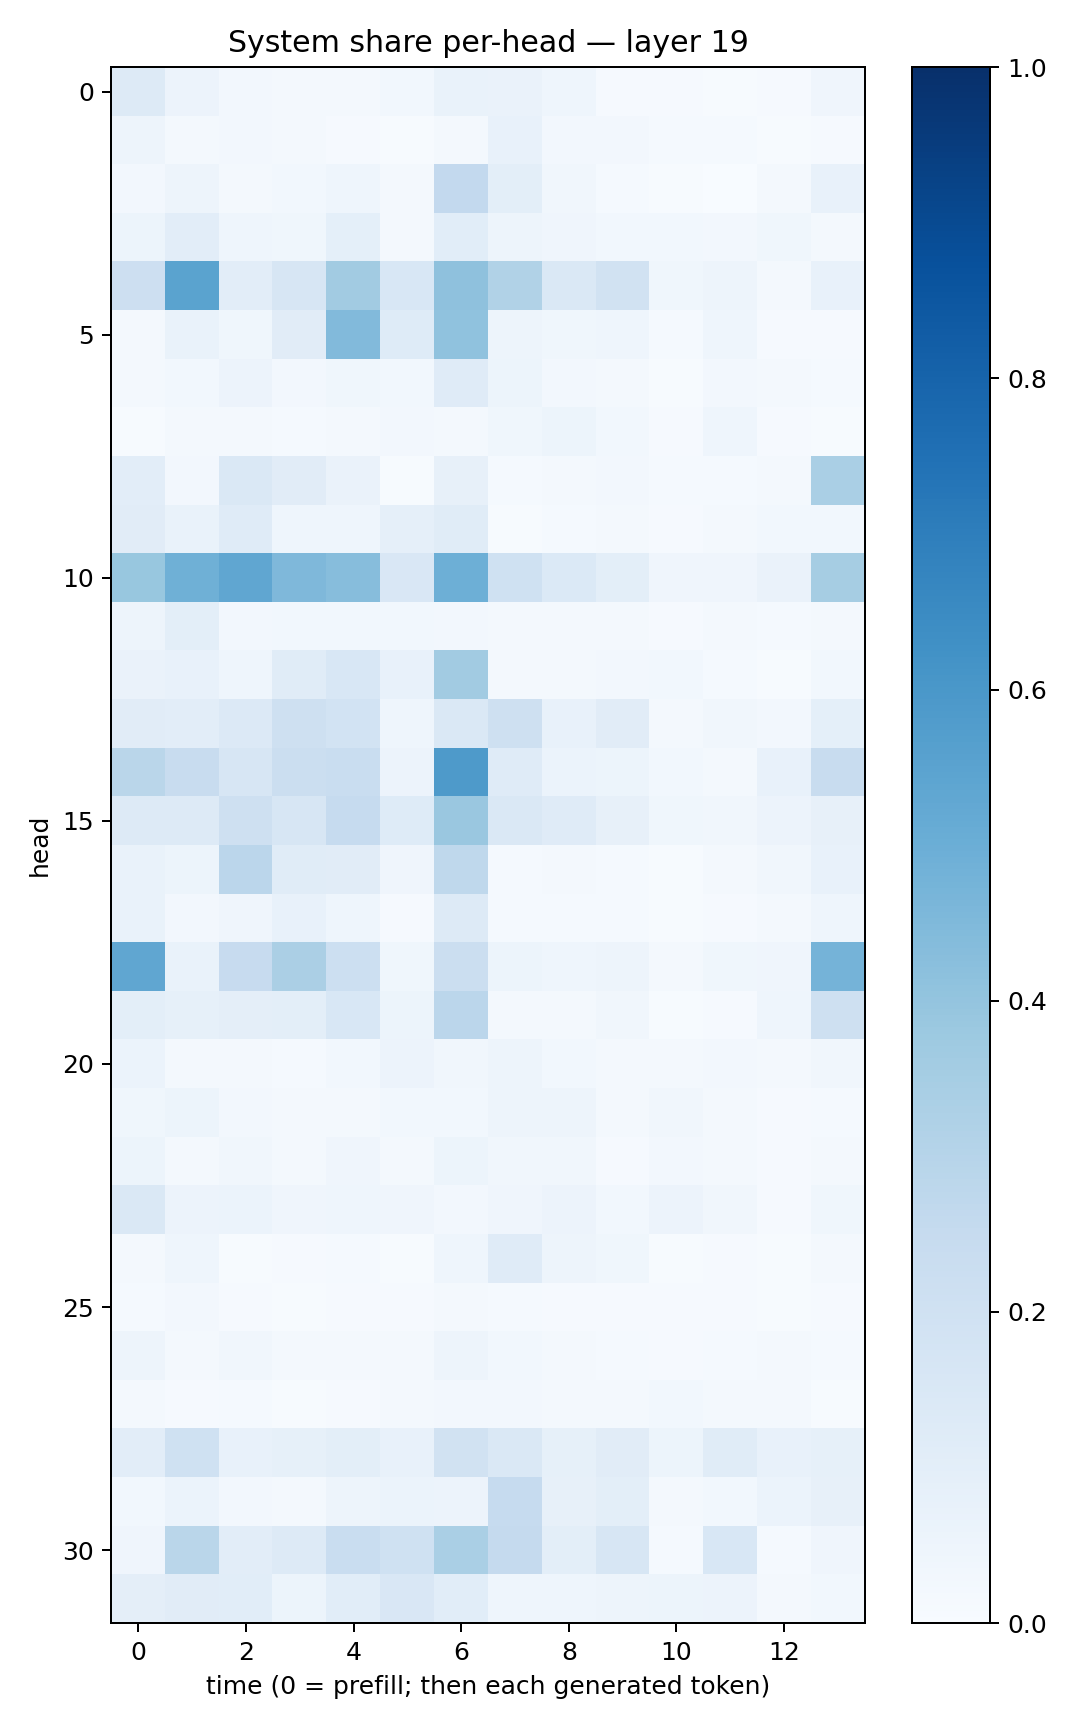

The data file committed next to this chart (first rows):
0.13194752, 0.0576097, 0.02647148, 0.019411951, 0.020171685, 0.028130235, 0.06674952, 0.0631202, 0.046359114, 0.009607497, 0.010422511, 0.0074048345, 0.010165348, 0.039507426
0.04987, 0.02059, 0.02648, 0.01649, 0.01011, 0.00689, 0.02081, 0.07701, 0.02517, 0.02441, 0.01364, 0.01201, 0.005364, 0.008636
0.02596, 0.04827, 0.02026, 0.02777, 0.04351, 0.01899, 0.2593, 0.1006, 0.03341, 0.01553, 0.005459, 0.002857, 0.01958, 0.07089
0.05279, 0.1044, 0.04485, 0.03726, 0.0901, 0.02134, 0.106, 0.04949, 0.04063, 0.02823, 0.02877, 0.02496, 0.03719, 0.02107
0.2129, 0.5484, 0.1033, 0.1627, 0.3632, 0.1561, 0.4118, 0.3127, 0.1465, 0.1925, 0.03674, 0.04834, 0.02128, 0.07417
0.01573, 0.06852, 0.03654, 0.1115, 0.4437, 0.1243, 0.4064, 0.05057, 0.03886, 0.04638, 0.01562, 0.04521, 0.009155, 0.01046
0.02198, 0.02835, 0.05704, 0.02688, 0.03814, 0.02814, 0.12, 0.05165, 0.02507, 0.021, 0.005583, 0.02479, 0.01632, 0.01507
0.004049, 0.01766, 0.0177, 0.01366, 0.01566, 0.02351, 0.01866, 0.03798, 0.05273, 0.02956, 0.008698, 0.04633, 0.007949, 0.004332
0.1025, 0.02543, 0.1423, 0.1098, 0.06545, 0.006442, 0.07972, 0.01501, 0.01593, 0.02605, 0.01179, 0.01323, 0.02037, 0.3379
0.1131, 0.06724, 0.1206, 0.0433, 0.04428, 0.08734, 0.1159, 0.007284, 0.01441, 0.02047, 0.01075, 0.0228, 0.02892, 0.03072
0.3883, 0.4914, 0.532, 0.4526, 0.4324, 0.1515, 0.4926, 0.2013, 0.1369, 0.09973, 0.04258, 0.0411, 0.06612, 0.3477
0.04996, 0.09899, 0.02663, 0.02864, 0.02862, 0.02927, 0.02568, 0.016, 0.01589, 0.01959, 0.01064, 0.01696, 0.0121, 0.01912
0.06252, 0.07325, 0.04471, 0.1155, 0.1539, 0.07511, 0.362, 0.02228, 0.01726, 0.02354, 0.03008, 0.01362, 0.006248, 0.03081
0.1104, 0.1033, 0.1334, 0.2087, 0.1867, 0.04674, 0.1407, 0.2064, 0.07505, 0.1103, 0.0186, 0.03271, 0.02676, 0.0916
0.2885, 0.2348, 0.1595, 0.2235, 0.2343, 0.05637, 0.5869, 0.1189, 0.06132, 0.05103, 0.02755, 0.02282, 0.07309, 0.2417
0.1279, 0.13, 0.2086, 0.1611, 0.2462, 0.1239, 0.3835, 0.1481, 0.119, 0.08191, 0.03765, 0.03308, 0.0564, 0.08147
0.06729, 0.05437, 0.2851, 0.1161, 0.1103, 0.04044, 0.273, 0.01241, 0.01692, 0.01556, 0.006353, 0.01772, 0.03139, 0.07287
0.07016, 0.02516, 0.03943, 0.07187, 0.04673, 0.008975, 0.1313, 0.01382, 0.01322, 0.01182, 0.005809, 0.009252, 0.01983, 0.0454
0.5327, 0.06946, 0.2458, 0.3327, 0.2181, 0.03902, 0.219, 0.052, 0.04637, 0.04815, 0.02039, 0.03538, 0.03984, 0.4738
0.09776, 0.08333, 0.09375, 0.09918, 0.1533, 0.05088, 0.2842, 0.01931, 0.02193, 0.03431, 0.007727, 0.01124, 0.04327, 0.2092
0.05951, 0.02066, 0.02161, 0.01269, 0.0303, 0.05832, 0.03356, 0.04799, 0.03008, 0.0207, 0.01588, 0.02424, 0.01816, 0.03429
0.0359, 0.05155, 0.02601, 0.01645, 0.01834, 0.02964, 0.02915, 0.0487, 0.04814, 0.02318, 0.03208, 0.0228, 0.01017, 0.01341
0.05236, 0.01826, 0.03368, 0.01569, 0.04068, 0.02306, 0.05324, 0.0314, 0.03364, 0.01034, 0.02541, 0.01749, 0.00794, 0.02275
0.1483, 0.05818, 0.06134, 0.04068, 0.04685, 0.04296, 0.02533, 0.04078, 0.05503, 0.03041, 0.05708, 0.0331, 0.009721, 0.0383
0.01645, 0.04464, 0.00768, 0.01008, 0.01448, 0.005897, 0.0435, 0.1194, 0.04715, 0.03611, 0.006592, 0.009448, 0.007701, 0.01981
0.01257, 0.02505, 0.00925, 0.007352, 0.01105, 0.01109, 0.02006, 0.01349, 0.009825, 0.008287, 0.01082, 0.009759, 0.006049, 0.008496
0.04713, 0.02142, 0.03304, 0.01976, 0.01816, 0.01988, 0.05034, 0.0295, 0.0205, 0.01312, 0.008054, 0.01276, 0.01603, 0.01547
0.0195, 0.009683, 0.01355, 0.007225, 0.00879, 0.01928, 0.02388, 0.0245, 0.01564, 0.02076, 0.02893, 0.02093, 0.0188, 0.005569
0.1036, 0.2027, 0.07416, 0.08381, 0.09911, 0.07644, 0.1925, 0.1418, 0.08254, 0.1107, 0.05401, 0.1162, 0.07721, 0.08564
0.02929, 0.0588, 0.02539, 0.02239, 0.04773, 0.06108, 0.05587, 0.25, 0.08202, 0.09935, 0.02151, 0.02869, 0.06063, 0.07822
0.04235, 0.2879, 0.103, 0.1286, 0.2339, 0.2018, 0.339, 0.2536, 0.1009, 0.1586, 0.01414, 0.1554, 0.01262, 0.04082
0.09405, 0.1118, 0.1062, 0.0533, 0.1066, 0.152, 0.1075, 0.04575, 0.04545, 0.04951, 0.05322, 0.05495, 0.01786, 0.03114
